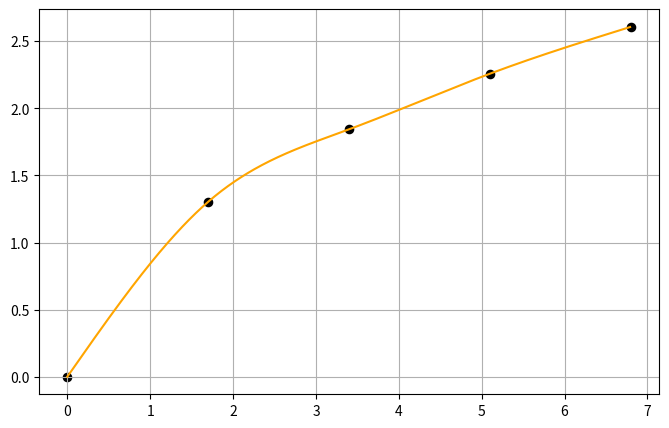

Python code for this plot:
import matplotlib.pyplot as plt
import numpy as np
import math
def extract_coef(A, B):
    d = B
    a = []
    b = []
    c = []
    a.append(0)
    b.append(A[0][0])
    c.append(A[0][1])
    for i in range(1, len(A)):
        a.append(A[i][i-1])
        b.append(A[i][i])
        if i != len(A)-1:
            c.append(A[i][i+1])
        else:
            c.append(0)
    return a, b, c, d

def method_progonkee(A, B):
    a, b, c, d = extract_coef(A, B)
    P = []
    Q = []
    for A, B, C in zip(a, b, c):
        if abs(B) < abs(A) + abs(C):
            raise Exception("Не выполнено условие для метода прогонки")
    P.append(-1*c[0]/b[0])
    Q.append(d[0]/b[0])

    for i in range(1, len(a)):
        p = -1*c[i]
        y = (b[i]+a[i]*P[i-1])
        p = p/y
        P.append(p)
        for j in range(len(P)):
            if P[j] == -0.0:
                P[j] = 0
        q = d[i] - a[i]*Q[i-1]
        q = q/y
        Q.append(q)
    X = []
    X.append(Q[len(Q)-1])

    for i in range(1, len(Q)):
        n = len(Q)-1
        x = P[n-i]*X[i-1] + Q[n-i]
        X.append(x)
    return X[::-1]

def cubic_spline(X, Y):
    n = len(X)
    h = [X[i] - X[i - 1] for i in range(1, n)]
    A = np.zeros((n - 2, n - 2))
    A[0][0] = 2 * (h[1] + h[2])
    A[0][1] = h[2]
    B = np.zeros(n - 2)
    B[0] = 3 * ((Y[2] - Y[1]) / h[2] - (Y[1] - Y[0]) / h[1])
    for i in range(3, n - 1):
        B[i - 2] = 3 * ((Y[i] - Y[i - 1]) / h[i] -
                        (Y[i - 1] - Y[i - 2]) / h[i - 1])
        A[i - 2][i - 3] = h[i - 1]
        A[i - 2][i - 2] = 2 * (h[i - 1] + h[i])
        A[i - 2][i - 1] = h[i]
    A[n - 3][n - 4] = h[n - 2]
    A[n - 3][n - 3] = (h[n - 3] + h[n - 2]) * 2
    B[n - 3] = 3 * ((Y[len(Y) - 1] - Y[len(Y) - 2]) /
                    h[n - 2] - (Y[len(Y) - 2] - Y[len(Y) - 3]) / h[n - 3])
    c = [0, 0] + method_progonkee(A, B)
    a = [f for f in Y[:len(Y) - 1]]
    h = [0] + h
    b = np.zeros(n)
    d = np.zeros(n)
    for i in range(1, n - 1):
        b[i] = (Y[i] - Y[i - 1]) / h[i] - (h[i] * (c[i + 1] + 2 * c[i])) / 3
        d[i] = (c[i + 1] - c[i]) / (3 * h[i])
    b[n - 1] = (Y[n - 1] - Y[n - 2]) / h[n - 1] - \
        (2 * h[n - 1] * c[n - 1]) / 3
    d[n - 1] = -c[n - 1] / (3 * h[n - 1])
    a = [0] + a

    def spline_func(x):
        i = -1
        for k in range(1, n):
            if x >= X[k - 1] and x < X[k]:
                i = k
                break
        if (i == -1):
            return math.nan
        return a[i] + b[i]*(x-X[i - 1]) + c[i]*(x-X[i - 1])**2 + d[i]*(x-X[i - 1])**3
    return spline_func

def draw(X, Y, spline):
    x = np.arange(0, 7, 0.01)
    plt.figure(figsize=(8, 5))
    plt.scatter(X, Y, color="black", s=35)
    plt.plot(x, [float(spline(xk)) for xk in x], color="orange")
    plt.grid()
    plt.show()

def main():
    print('   Лабораторная работа №3')
    print('Кузнецова Дарина М8О-305Б-20')
    print("Кубический сплайн")
    X = [0.0, 1.7, 3.4, 5.1, 6.8]
    Y = [0, 1.3038, 1.8439, 2.2583, 2.6077]
    x0 = 3.0
    spline = cubic_spline(X, Y)
    print(f'Значение сплайна в точке {x0}: {spline(x0)}')
    draw(X, Y, spline)
main()

